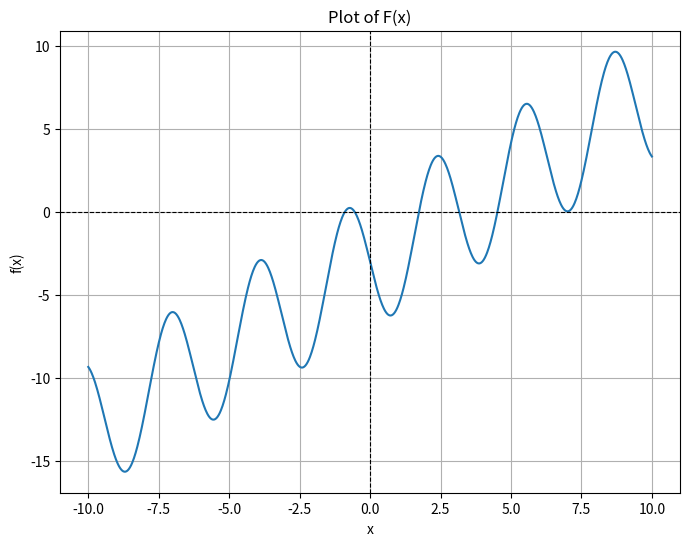

Reproduce this figure in Python.

# Problem 1 Part C

import numpy as np

def driver():

# use routines    
    f = lambda x: (2*x -1 - np.sin(x))
    a = 0
    b = 1

    tol = 1e-8

    [astar,ier, num_iterations] = bisection(f,a,b,tol)
    print('the approximate root is',astar)
    print('the error message reads:',ier)
    print('f(astar) =', f(astar))
    print('Total number of iterations:', num_iterations)

# define routines
def bisection(f,a,b,tol):
     

    fa = f(a)
    fb = f(b);
    if (fa*fb>0):
       ier = 1
       astar = a
       return [astar, ier, 0]

#   verify end points are not a root 
    if (fa == 0):
      astar = a
      ier =0
      return [astar, ier, 0]

    if (fb ==0):
      astar = b
      ier = 0
      return [astar, ier, 0]

    count = 0
    d = 0.5*(a+b)
    while (abs(d-a)> tol):
      fd = f(d)
      if (fd ==0):
        astar = d
        ier = 0
        return [astar, ier, count]
      if (fa*fd<0):
         b = d
      else: 
        a = d
        fa = fd
      d = 0.5*(a+b)
      count = count +1
#      print('abs(d-a) = ', abs(d-a))
      
    astar = d
    ier = 0
    return [astar, ier, count]
      
driver()               

# Problem 2 Part A

def driver():

# use routines    
    f = lambda x: (x-5)**9
    a = 4.82
    b = 5.2

    tol = 1e-4



    [astar,ier, num_iterations] = bisection(f,a,b,tol)
    print('the approximate root is',astar)
    print('the error message reads:',ier)
    print('f(astar) =', f(astar))
    print('Total number of iterations:', num_iterations)

# define routines
def bisection(f,a,b,tol):
     
    fa = f(a)
    fb = f(b);
    if (fa*fb>0):
       ier = 1
       astar = a
       return [astar, ier, 0]

#   verify end points are not a root 
    if (fa == 0):
      astar = a
      ier =0
      return [astar, ier, 0]

    if (fb ==0):
      astar = b
      ier = 0
      return [astar, ier, 0]

    count = 0
    d = 0.5*(a+b)
    while (abs(d-a)> tol):
      fd = f(d)
      if (fd ==0):
        astar = d
        ier = 0
        return [astar, ier, count]
      if (fa*fd<0):
         b = d
      else: 
        a = d
        fa = fd
      d = 0.5*(a+b)
      count = count +1
#      print('abs(d-a) = ', abs(d-a))
      
    astar = d
    ier = 0
    return [astar, ier, count]
      
driver()                                

# Problem 2 Part B

def driver():

# use routines    
    f = lambda x: x**9 - 45*(x**8) + 900*(x**7) - 10500*(x**6) + 78750*(x**5) - 393750*(x**4) + 1312500*(x**3) - 2812500*(x**2) + 3515625*x - 1953125
    a = 4.82
    b = 5.2
    tol = 1e-4

    [astar,ier, num_iterations] = bisection(f,a,b,tol)
    print('the approximate root is',astar)
    print('the error message reads:',ier)
    print('f(astar) =', f(astar))
    print('Total number of iterations:', num_iterations)

# define routines
def bisection(f,a,b,tol):
     

    fa = f(a)
    fb = f(b);
    if (fa*fb>0):
       ier = 1
       astar = a
       return [astar, ier, 0]

#   verify end points are not a root 
    if (fa == 0):
      astar = a
      ier =0
      return [astar, ier, 0]

    if (fb ==0):
      astar = b
      ier = 0
      return [astar, ier, 0]

    count = 0
    d = 0.5*(a+b)
    while (abs(d-a)> tol):
      fd = f(d)
      if (fd ==0):
        astar = d
        ier = 0
        return [astar, ier, count]
      if (fa*fd<0):
         b = d
      else: 
        a = d
        fa = fd
      d = 0.5*(a+b)
      count = count +1
#      print('abs(d-a) = ', abs(d-a))
      
    astar = d
    ier = 0
    return [astar, ier, count]
      
driver()               

# Question 3 Part B
def driver():

# use routines    
    f = lambda x: x**3 + x - 4
    a = 1
    b = 4
    tol = 1e-3

    [astar,ier, count] = bisection(f,a,b,tol)
    print('the approximate root is',astar)
    print('the error message reads:',ier)
    print('f(astar) =', f(astar))
    print('Total number of iterations:', count)

# define routines
def bisection(f,a,b,tol):
     

    fa = f(a)
    fb = f(b);
    if (fa*fb>0):
       ier = 1
       astar = a
       return [astar, ier, count]

#   verify end points are not a root 
    if (fa == 0):
      astar = a
      ier =0
      return [astar, ier]

    if (fb ==0):
      astar = b
      ier = 0
      return [astar, ier]

    count = 0
    d = 0.5*(a+b)
    while (abs(d-a)> tol):
      fd = f(d)
      if (fd ==0):
        astar = d
        ier = 0
        return [astar, ier]
      if (fa*fd<0):
         b = d
      else: 
        a = d
        fa = fd
      d = 0.5*(a+b)
      count = count +1
#      print('abs(d-a) = ', abs(d-a))
      
    astar = d
    ier = 0
    return [astar, ier, count]

driver()


# Question 5 Part A
import numpy as np
import matplotlib.pyplot as plt

def f(x):
    return x - 4 * np.sin(2*x) - 3

# Define x range
x = np.linspace(-10, 10, 1000)
y = f(x)

# Plot the function
plt.figure(figsize=(8, 6))
plt.plot(x, y)
plt.axhline(0, color='black', linewidth=0.8, linestyle='--')
plt.axvline(0, color='black', linewidth=0.8, linestyle='--')
plt.grid(True)
plt.title('Plot of F(x)')
plt.xlabel('x')
plt.ylabel('f(x)')

# Count zero crossings
zero_crossings = x[np.where(np.diff(np.sign(y)))[0]]
print(f'Number of zero crossings (roots): {len(zero_crossings)}')
plt.show()

# Question 5 Part B

import numpy as np

# Define the function for fixed-point iteration
def g(x):
    return -np.sin(2*x) + (5/4)*x - 3/4  # Given function

# Fixed-point iteration routine
def fixedpt(f, x0, tol=1e-10, Nmax=1000):
    xn = x0
    for n in range(Nmax):
       xn1 = f(xn)

       if abs(xn1 - xn) < tol:
          return xn1, n
       xn = xn1
    return None, Nmax

x0 = 2
root, n = fixedpt(g, x0)

if root is None:
    print("Could not find a root")
else:
    print(f"Root: {root}")
    print(f"Number of iterations: {n}")


